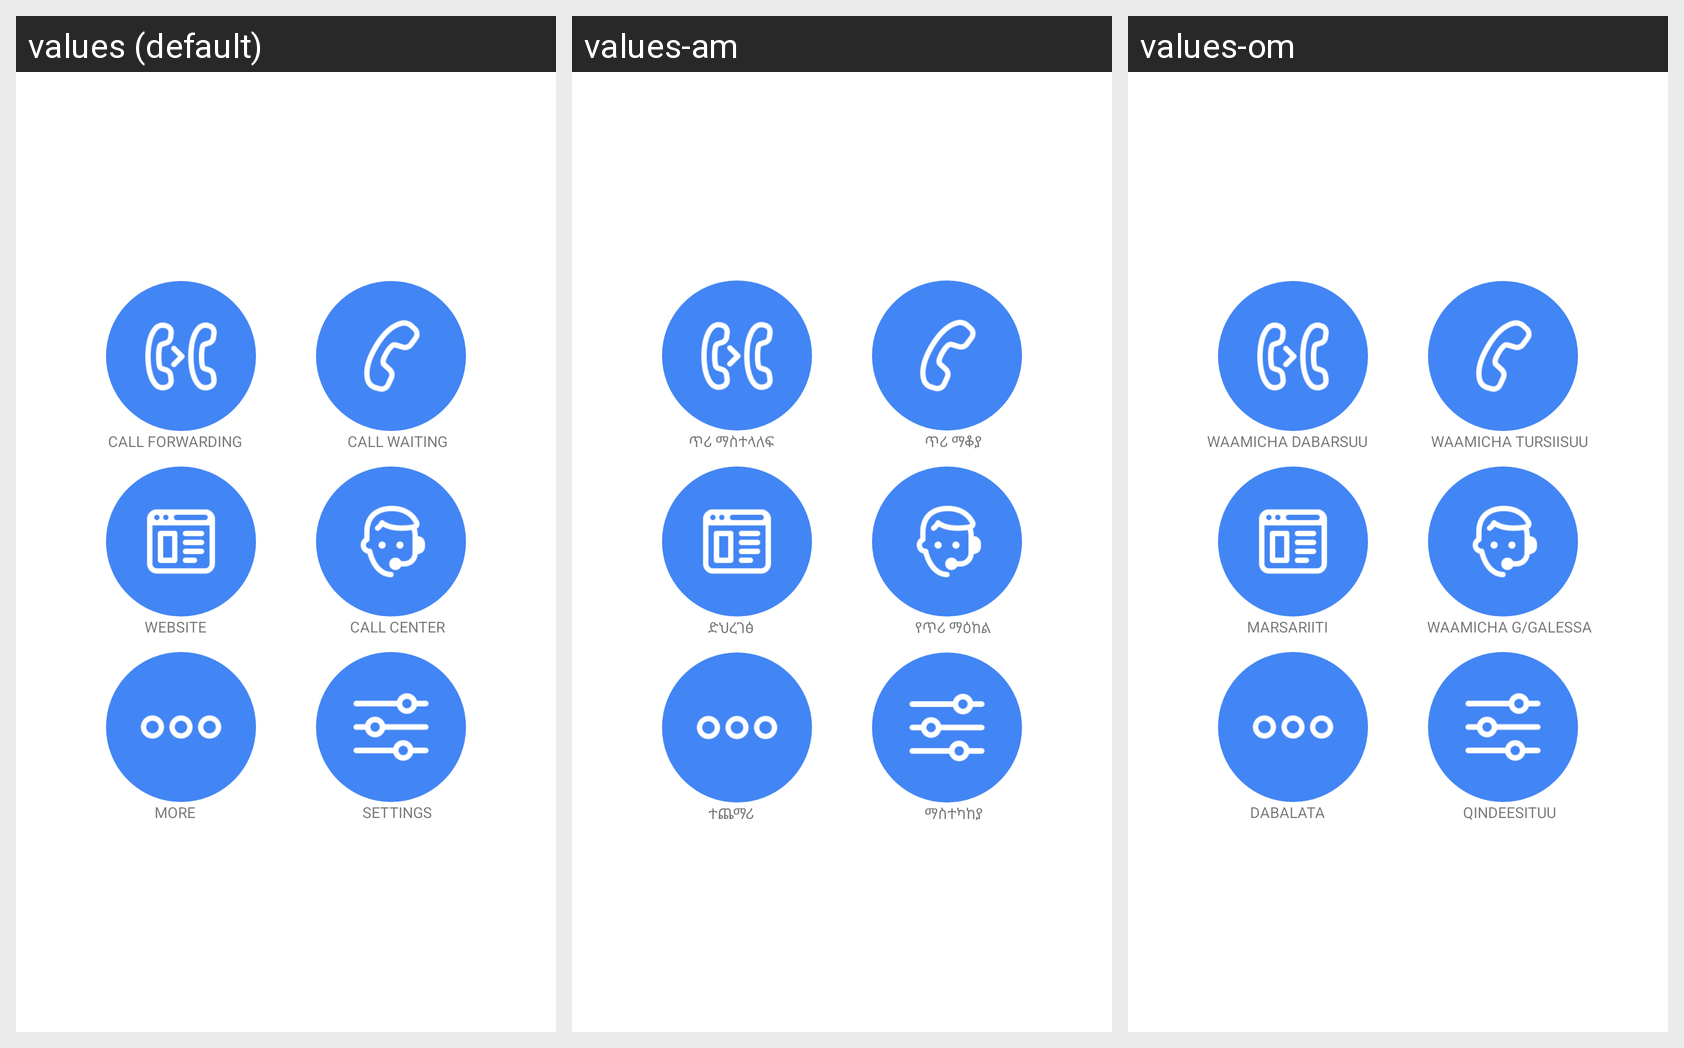

Strings drawn on this Android screen and how each of the app's shown locales translates them:
Android screen res/layout/second_page.xml rendered under 3 locales, left to right: values (default), values-am, values-om. Device: Nexus 5 (rendered at 1080×1920; each locale shown at half size, 540×960, under a caption strip naming it); theme Theme.MaterialComponents.DayNight.NoActionBar.
Strings drawn on this screen, with the default value and each locale's value (text and hints the layout hard-codes, and strings that could not be matched under every locale, appear in the picture but are not listed):

forwarding
  values: CALL FORWARDING
  values-am: ጥሪ ማስተላለፍ
  values-om: WAAMICHA DABARSUU

waiting
  values: CALL WAITING
  values-am: ጥሪ ማቆያ
  values-om: WAAMICHA TURSIISUU

website
  values: WEBSITE
  values-am: ድህረገፅ
  values-om: MARSARIITI

call_centers
  values: CALL CENTER
  values-am: የጥሪ ማዕከል
  values-om: WAAMICHA G/GALESSA

more
  values: MORE
  values-am: ተጨማሪ
  values-om: DABALATA

mysettings
  values: SETTINGS
  values-am: ማስተካከያ
  values-om: QINDEESITUU
